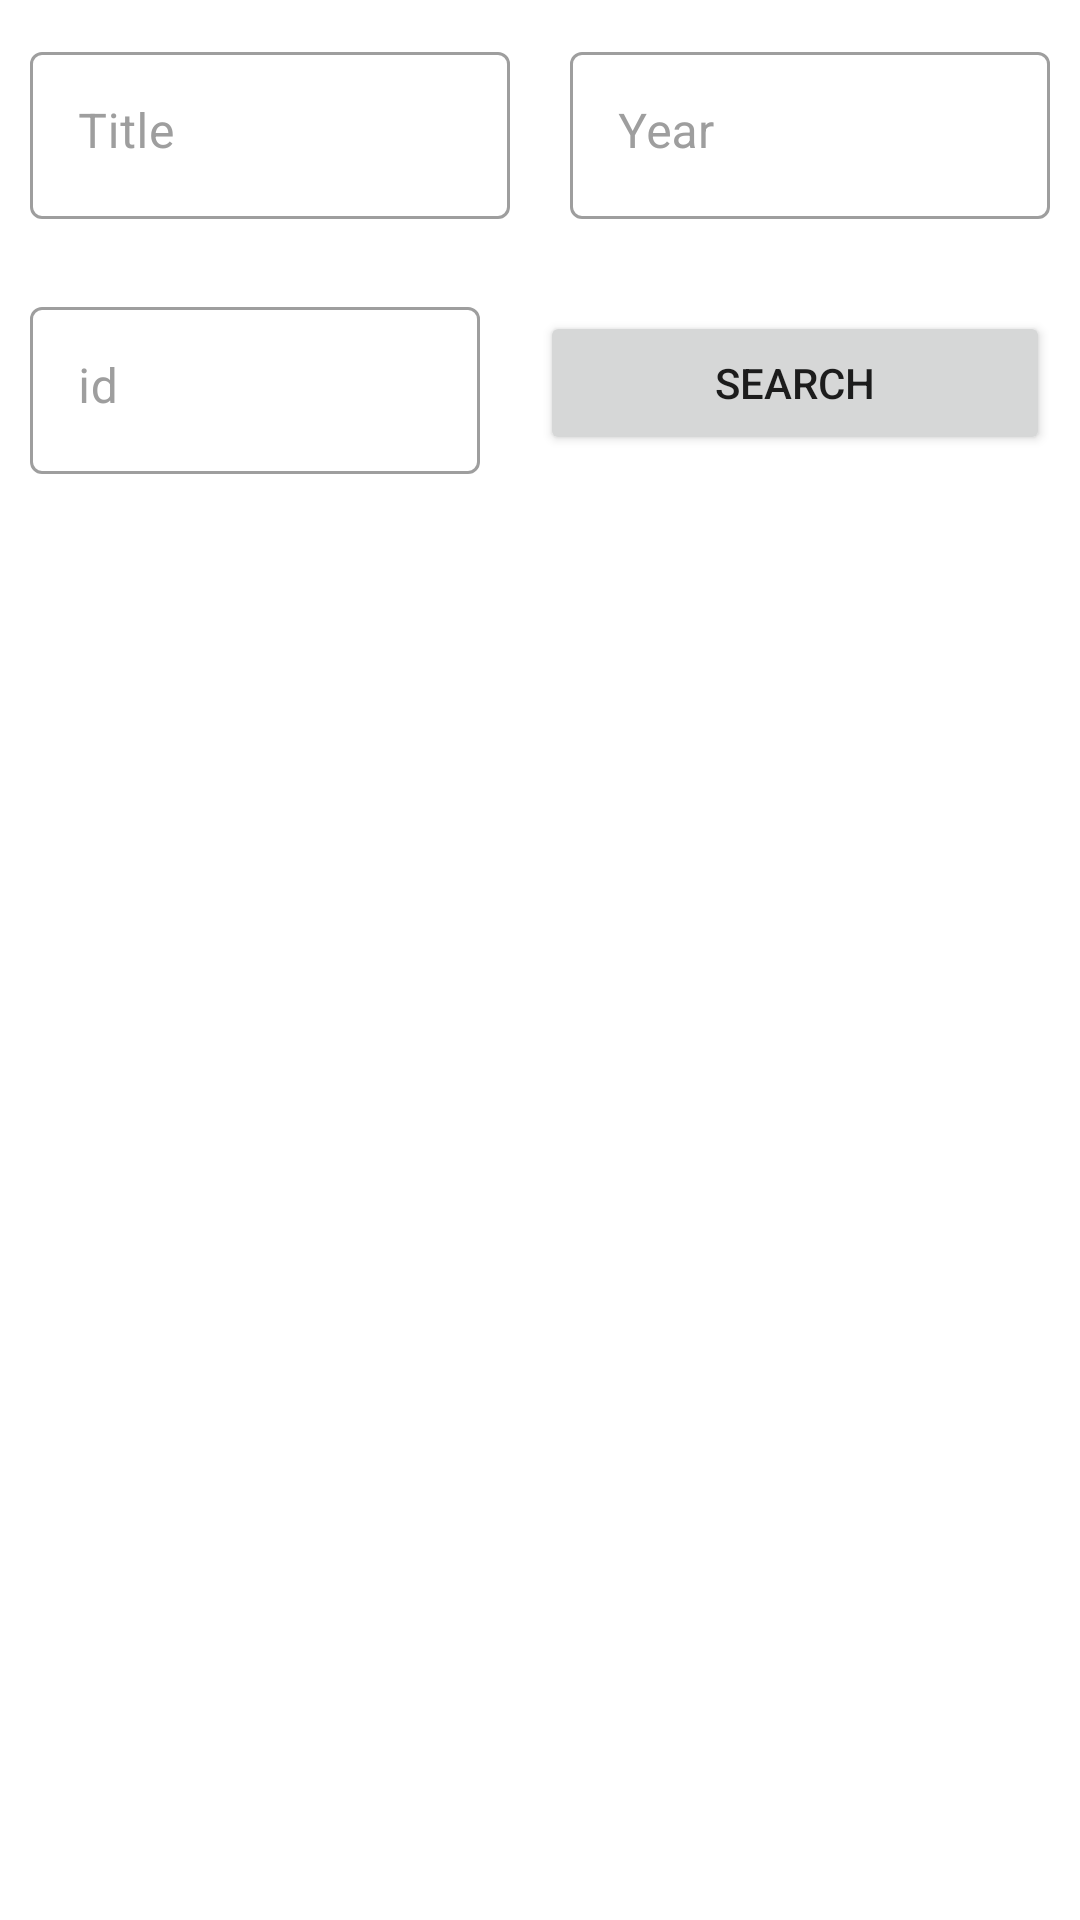

Produce the Android XML layout that renders to this screen, including the resource entries it uses.
<!-- AndroidManifest.xml: application theme Theme.OMDB -->
<!-- res/layout/fragment_home.xml -->
<?xml version="1.0" encoding="utf-8"?>
<androidx.coordinatorlayout.widget.CoordinatorLayout xmlns:android="http://schemas.android.com/apk/res/android"
    android:layout_height="match_parent"
    android:layout_width="match_parent">

    <androidx.constraintlayout.widget.ConstraintLayout xmlns:app="http://schemas.android.com/apk/res-auto"
        xmlns:tools="http://schemas.android.com/tools"
        android:id="@+id/home_container"
        android:layout_width="match_parent"
        android:layout_height="match_parent">

        <com.google.android.material.textfield.TextInputLayout
            android:id="@+id/title_input_layout"
            style="@style/Home.TitleTextStyle"
            android:layout_width="0dp"
            android:layout_height="wrap_content"
            android:hint="@string/title_label"
            android:paddingHorizontal="10dp"
            android:paddingVertical="12dp"
            app:hintEnabled="true"
            app:layout_constraintEnd_toStartOf="@+id/year_input_layout"
            app:layout_constraintHorizontal_chainStyle="spread"
            app:layout_constraintStart_toStartOf="parent"
            app:layout_constraintTop_toTopOf="parent">

            <com.google.android.material.textfield.TextInputEditText
                android:id="@+id/title_et"
                android:layout_width="match_parent"
                android:layout_height="match_parent"
                android:gravity="start"
                tools:text="Title" />

        </com.google.android.material.textfield.TextInputLayout>

        <com.google.android.material.textfield.TextInputLayout
            android:id="@+id/year_input_layout"
            style="@style/Home.TitleTextStyle"
            android:layout_width="0dp"
            android:layout_height="wrap_content"
            android:hint="@string/year"
            android:paddingHorizontal="10dp"
            android:paddingVertical="12dp"
            app:layout_constraintEnd_toEndOf="parent"
            app:layout_constraintStart_toEndOf="@+id/title_input_layout"
            app:layout_constraintTop_toTopOf="parent">

            <com.google.android.material.textfield.TextInputEditText
                android:id="@+id/year_et"
                android:layout_width="match_parent"
                android:layout_height="match_parent"
                android:gravity="start"
                android:inputType="numberDecimal"
                tools:text="@string/year" />

        </com.google.android.material.textfield.TextInputLayout>

        <com.google.android.material.textfield.TextInputLayout
            android:id="@+id/id_input_layout"
            style="@style/Home.TitleTextStyle"
            android:layout_width="0dp"
            android:layout_height="wrap_content"
            android:hint="@string/id"
            android:paddingHorizontal="10dp"
            android:paddingVertical="12dp"
            app:layout_constraintEnd_toStartOf="@+id/search_btn"
            app:layout_constraintHorizontal_chainStyle="spread"
            app:layout_constraintStart_toStartOf="parent"
            app:layout_constraintTop_toBottomOf="@id/title_input_layout">

            <com.google.android.material.textfield.TextInputEditText
                android:id="@+id/id_et"
                android:layout_width="match_parent"
                android:layout_height="match_parent"
                android:gravity="start"
                tools:text="@string/id" />

        </com.google.android.material.textfield.TextInputLayout>

        <Button
            android:id="@+id/search_btn"
            android:layout_width="0dp"
            android:layout_height="wrap_content"
            android:layout_marginHorizontal="10dp"
            android:text="@string/search_label"
            app:layout_constraintBottom_toBottomOf="@id/id_input_layout"
            app:layout_constraintEnd_toEndOf="parent"
            app:layout_constraintStart_toEndOf="@+id/id_input_layout"
            app:layout_constraintTop_toTopOf="@id/id_input_layout" />

        <androidx.recyclerview.widget.RecyclerView
            android:id="@+id/movieList"
            android:layout_width="0dp"
            android:layout_height="0dp"
            android:clipToPadding="false"
            android:orientation="vertical"
            android:paddingBottom="56dp"
            android:visibility="gone"
            app:layoutManager="androidx.recyclerview.widget.LinearLayoutManager"
            app:layout_constraintBottom_toBottomOf="parent"
            app:layout_constraintEnd_toEndOf="parent"
            app:layout_constraintStart_toStartOf="parent"
            app:layout_constraintTop_toBottomOf="@id/id_input_layout"
            tools:visibility="visible" />

        <ProgressBar
            android:id="@+id/progressBar"
            android:layout_width="wrap_content"
            android:layout_height="wrap_content"
            android:indeterminate="true"
            android:visibility="gone"
            app:layout_constraintBottom_toBottomOf="parent"
            app:layout_constraintEnd_toEndOf="parent"
            app:layout_constraintStart_toStartOf="parent"
            app:layout_constraintTop_toBottomOf="@id/id_input_layout"
            tools:visibility="visible" />

    </androidx.constraintlayout.widget.ConstraintLayout>
</androidx.coordinatorlayout.widget.CoordinatorLayout>
<!-- resources referenced by this layout -->
<resources>
  <string name="id">id</string>
  <string name="search_label">Search</string>
  <string name="title_label">Title</string>
  <string name="year">Year</string>
  <style name="Home.TitleTextStyle" parent="Widget.MaterialComponents.TextInputLayout.OutlinedBox">
          <item name="boxStrokeColor">@color/title_color_selector</item>
          <item name="android:textColorHint">@color/gray_500</item>
          <item name="hintTextColor">@color/gray_500</item>
          <item name="hintTextAppearance">@style/Home.Hint.TextAppearance</item>
      </style>
  <style name="Theme.OMDB" parent="Theme.MaterialComponents.DayNight.DarkActionBar">
          
          <item name="colorPrimary">@color/purple_500</item>
          <item name="colorPrimaryVariant">@color/purple_700</item>
          <item name="colorOnPrimary">@color/black</item>
          
          <item name="colorSecondary">@color/teal_200</item>
          <item name="colorSecondaryVariant">@color/teal_700</item>
          <item name="colorOnSecondary">@color/black</item>
          <item name="colorSurface">@color/white</item>
          <item name="colorOnSurface">@color/black</item>
          
          <item name="android:colorControlActivated">@color/gray_700</item>
  
          
          <item name="android:statusBarColor" tools:targetApi="l">?attr/colorPrimaryVariant</item>
          
      </style>
  <color name="gray_500">#9E9E9E</color>
  <style name="Home.Hint.TextAppearance" parent="TextAppearance.MaterialComponents.Caption">
          <item name="android:inputType">textCapSentences</item>
      </style>
  <color name="purple_500">#EEB300</color>
  <color name="purple_700">#614D02</color>
  <color name="black">#FF000000</color>
  <color name="teal_200">#FF03DAC5</color>
  <color name="teal_700">#FF018786</color>
  <color name="white">#FFFFFFFF</color>
  <color name="gray_700">#616161</color>
</resources>
